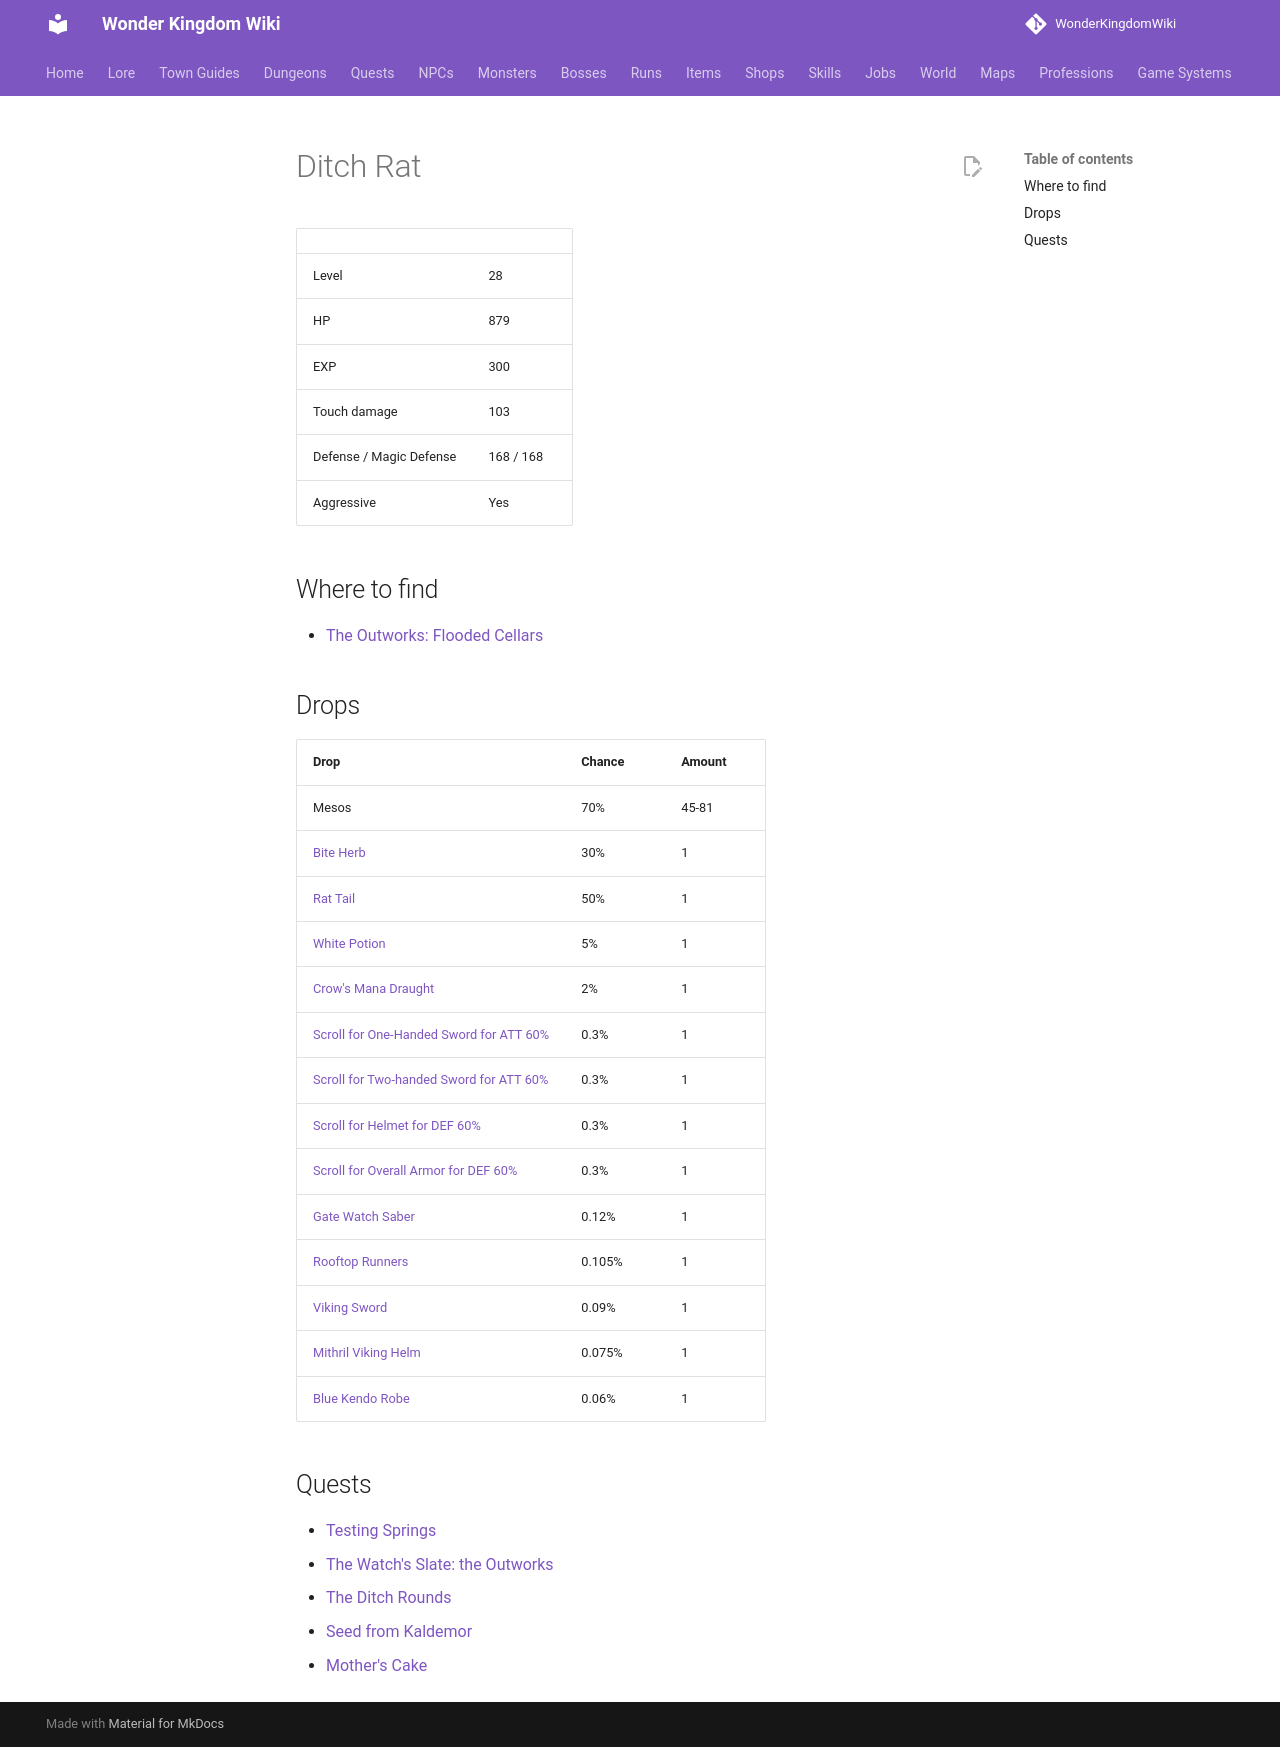

repository: alonohana627/WonderKingdomWiki · page: monsters/ditch_rat/index.html · generator: mkdocs

<!-- Generated by tools/generate.py from GameLib. Do not edit: changes are overwritten. -->

# Ditch Rat

|  |  |
|---|---|
| Level | 28 |
| HP | 879 |
| EXP | 300 |
| Touch damage | 103 |
| Defense / Magic Defense | 168 / 168 |
| Aggressive | Yes |

## Where to find

- [The Outworks: Flooded Cellars](../maps/outworks_deep_cellars.md)

## Drops

| Drop | Chance | Amount |
|---|---|---|
| Mesos | 70% | 45-81 |
| [Bite Herb](../items/bite_herb.md) | 30% | 1 |
| [Rat Tail](../items/rat_tail.md) | 50% | 1 |
| [White Potion](../items/white_potion.md) | 5% | 1 |
| [Crow's Mana Draught](../items/crows_mana_draught.md) | 2% | 1 |
| [Scroll for One-Handed Sword for ATT 60%](../items/scroll_one_handed_sword_att.md) | 0.3% | 1 |
| [Scroll for Two-handed Sword for ATT 60%](../items/scroll_two_handed_sword_att.md) | 0.3% | 1 |
| [Scroll for Helmet for DEF 60%](../items/scroll_helmet_def.md) | 0.3% | 1 |
| [Scroll for Overall Armor for DEF 60%](../items/scroll_overall_def.md) | 0.3% | 1 |
| [Gate Watch Saber](../items/gate_watch_saber.md) | 0.12% | 1 |
| [Rooftop Runners](../items/rooftop_runners.md) | 0.105% | 1 |
| [Viking Sword](../items/viking_sword.md) | 0.09% | 1 |
| [Mithril Viking Helm](../items/mithril_viking_helm.md) | 0.075% | 1 |
| [Blue Kendo Robe](../items/blue_kendo_robe.md) | 0.06% | 1 |

## Quests

- [Testing Springs](../quests/bolt_testing_springs.md)
- [The Watch's Slate: the Outworks](../quests/brindle_outworks_bounty.md)
- [The Ditch Rounds](../quests/dagny_the_ditch_rounds.md)
- [Seed from Kaldemor](../quests/parsnip_kaldemor_seed.md)
- [Mother's Cake](../quests/rue_mothers_cake.md)
